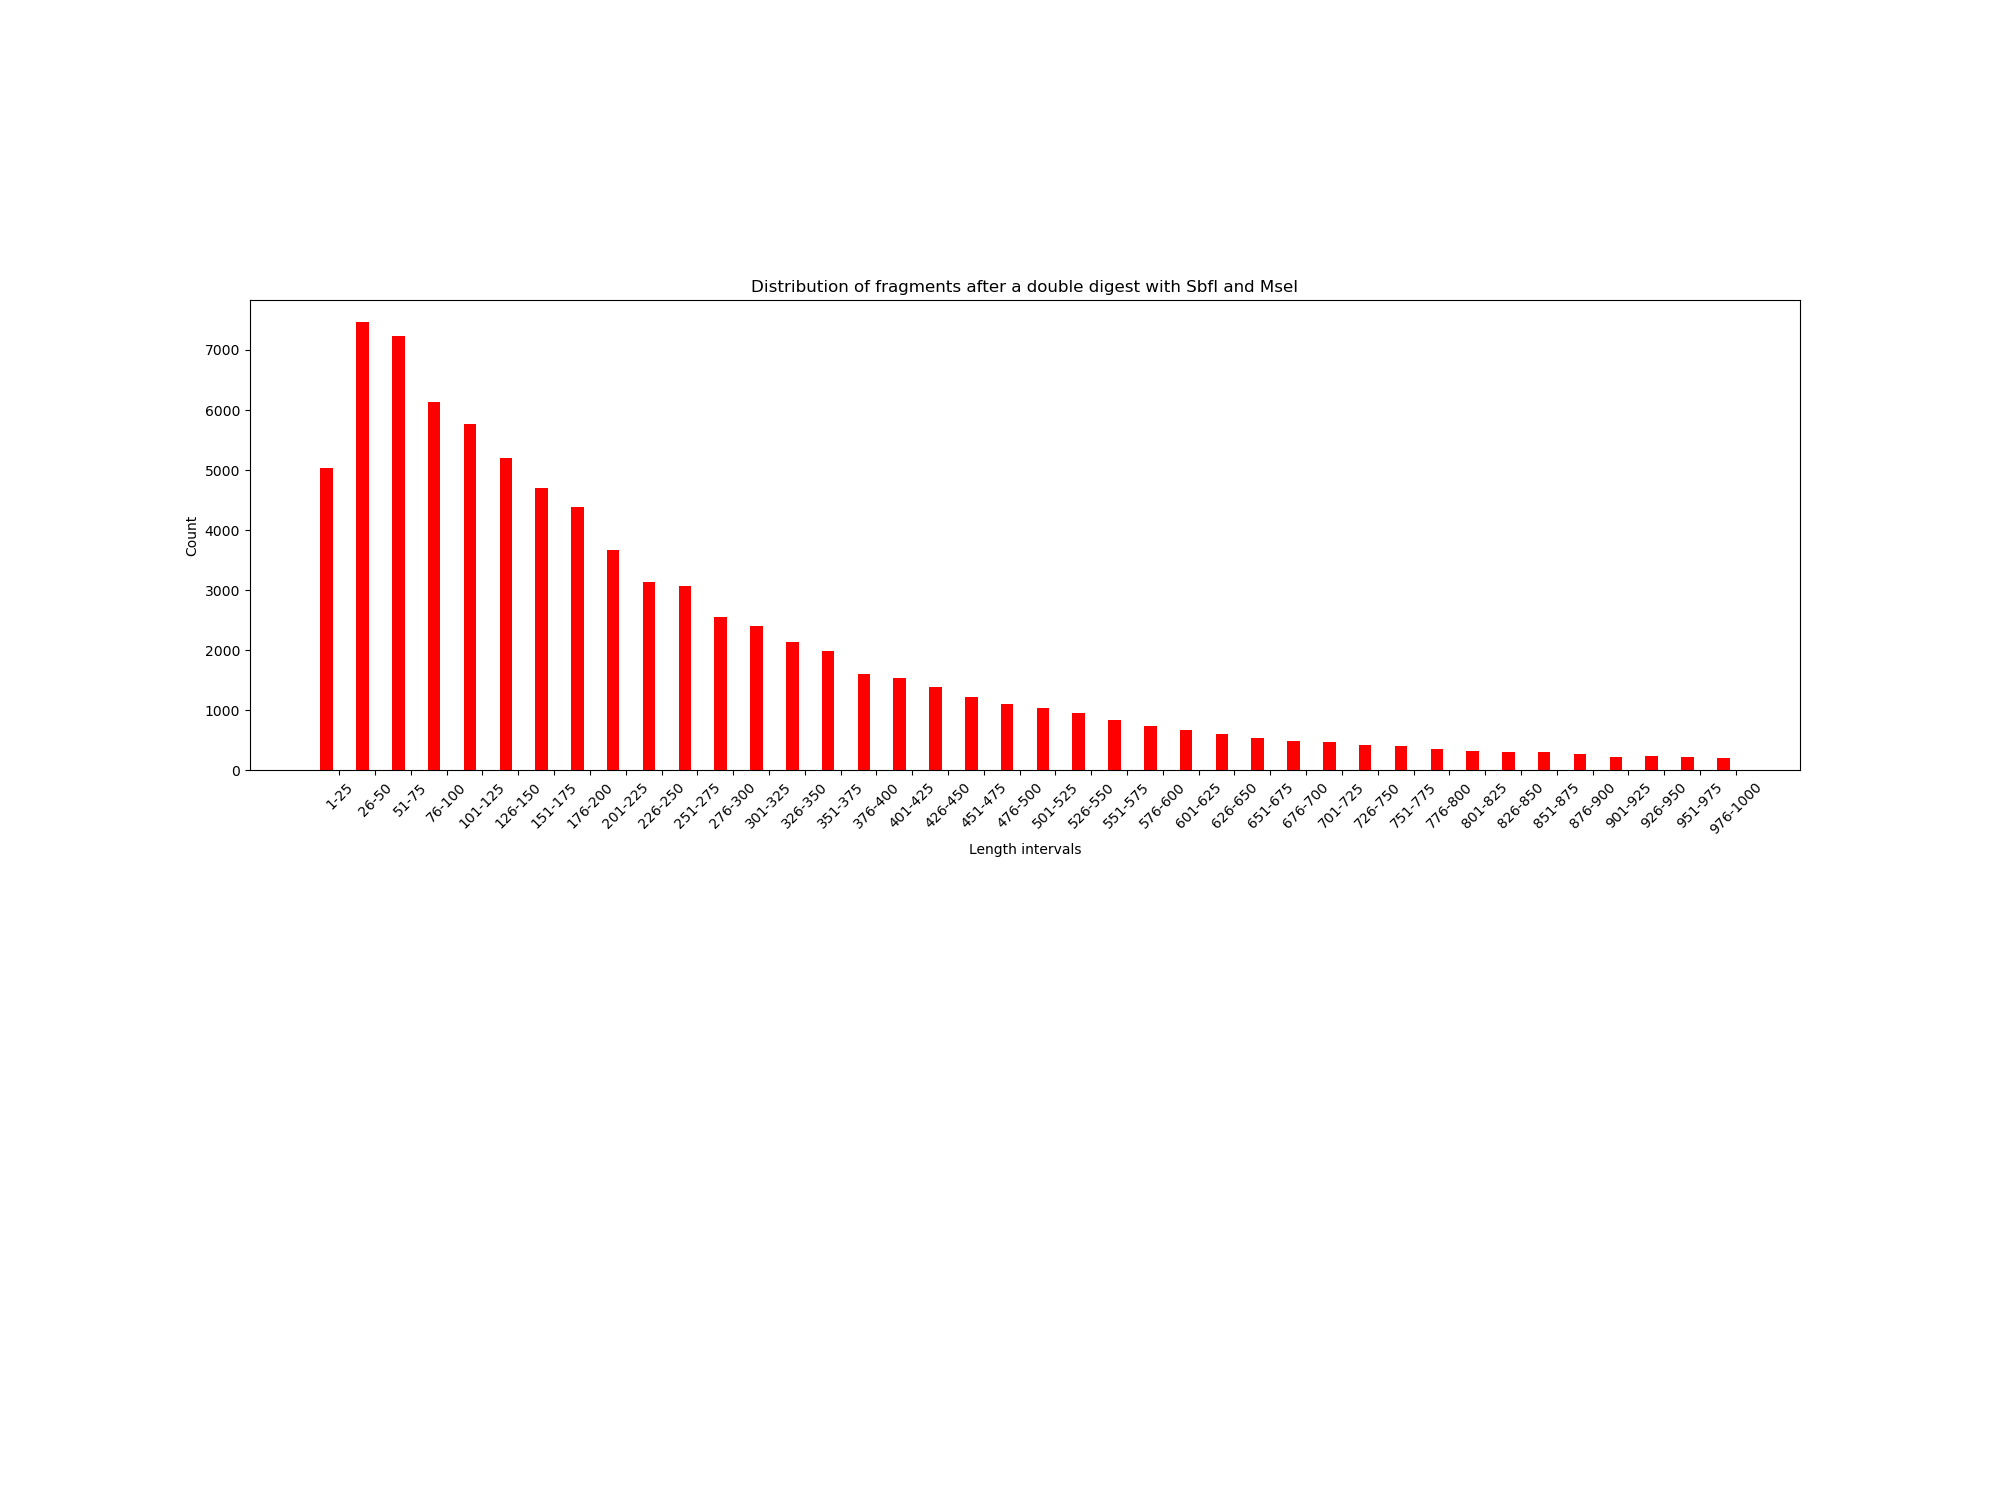

Values plotted in this chart, from the file beside it:
FRAGMENT INTERVAL; FRAGS; PERCENT; FRAGS WITH Ns; 
1-25; 5038; 5.885; 0; 
26-50; 7459; 8.713; 3; 
51-75; 7230; 8.446; 7; 
76-100; 6131; 7.162; 11; 
101-125; 5764; 6.733; 14; 
126-150; 5194; 6.067; 14; 
151-175; 4706; 5.497; 12; 
176-200; 4385; 5.122; 16; 
201-225; 3669; 4.286; 9; 
226-250; 3133; 3.66; 15; 
251-275; 3067; 3.583; 13; 
276-300; 2554; 2.983; 13; 
301-325; 2401; 2.805; 13; 
326-350; 2138; 2.497; 18; 
351-375; 1987; 2.321; 21; 
376-400; 1612; 1.883; 15; 
401-425; 1534; 1.792; 18; 
426-450; 1391; 1.625; 19; 
451-475; 1231; 1.438; 19; 
476-500; 1109; 1.295; 12; 
501-525; 1044; 1.22; 15; 
526-550; 953; 1.113; 14; 
551-575; 840; 0.9812; 18; 
576-600; 740; 0.8644; 12; 
601-625; 673; 0.7862; 12; 
626-650; 602; 0.7032; 11; 
651-675; 534; 0.6238; 10; 
676-700; 495; 0.5782; 10; 
701-725; 482; 0.563; 18; 
726-750; 419; 0.4895; 10; 
751-775; 409; 0.4778; 13; 
776-800; 354; 0.4135; 10; 
801-825; 317; 0.3703; 16; 
826-850; 310; 0.3621; 12; 
851-875; 311; 0.3633; 9; 
876-900; 282; 0.3294; 21; 
901-925; 222; 0.2593; 11; 
926-950; 239; 0.2792; 19; 
951-975; 220; 0.257; 8; 
976-1000; 206; 0.2406; 9; 
1001-1025; 198; 0.2313; 10; 
1026-1050; 186; 0.2173; 14; 
1051-1075; 170; 0.1986; 10; 
1076-1100; 148; 0.1729; 8; 
1101-1125; 121; 0.1413; 2; 
1126-1150; 127; 0.1484; 5; 
1151-1175; 110; 0.1285; 6; 
1176-1200; 124; 0.1448; 11; 
1201-1225; 117; 0.1367; 12; 
1226-1250; 120; 0.1402; 15; 
1251-1275; 123; 0.1437; 10; 
1276-1300; 104; 0.1215; 8; 
1301-1325; 85; 0.09929; 7; 
1326-1350; 98; 0.1145; 15; 
1351-1375; 75; 0.08761; 7; 
1376-1400; 70; 0.08177; 6; 
1401-1425; 93; 0.1086; 13; 
1426-1450; 75; 0.08761; 8; 
1451-1475; 77; 0.08995; 12; 
1476-1500; 75; 0.08761; 10; 
... 201 more rows
